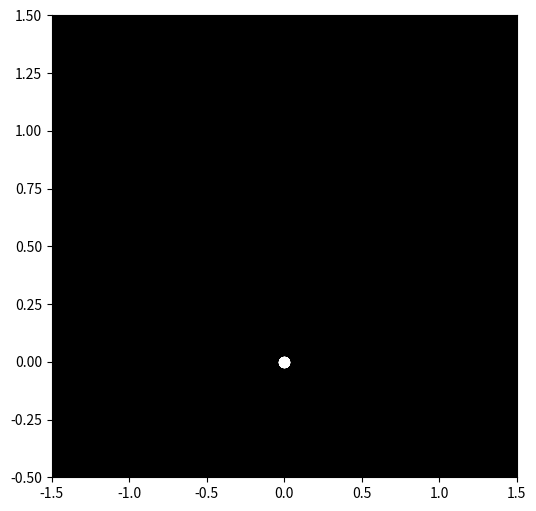

Python code for this plot:

import numpy as np
import matplotlib.pyplot as plt
import matplotlib.animation as animation

# Define the initial positions of the points based on the provided image
initial_positions = np.array([
    [0, 1], [-0.5, 0.7], [0, 0.7], [0.5, 0.7],
    [-0.8, 0.4], [-0.6, 0.4], [-0.4, 0.4], [-0.2, 0.4], [0, 0.4], [0.2, 0.4], [0.4, 0.4], [0.6, 0.4], [0.8, 0.4],
    [-0.3, 0.2], [0.3, 0.2]
])

# Define the parameters for the animation
num_points = len(initial_positions)
duration = 5  # seconds
fps = 30
num_frames = int(duration * fps)

# Create a function to update the positions of the points over time
def update_positions(frame):
    t = frame / num_frames  # normalized time from 0 to 1
    
    # Calculate new positions based on a simple wave-like motion
    amplitude = 0.1
    frequency = 2 * np.pi / duration
    phase_shift = np.linspace(0, 2 * np.pi, num_points)
    
    new_positions = initial_positions.copy()
    new_positions[:, 0] += amplitude * np.sin(frequency * t + phase_shift)
    
    return new_positions

# Set up the figure and axis for the animation
fig, ax = plt.subplots(figsize=(6, 6))
ax.set_xlim(-1.5, 1.5)
ax.set_ylim(-0.5, 1.5)
ax.set_facecolor('black')
points = ax.scatter([], [], s=50, color='white')

# Define the initialization function for the animation
def init():
    points.set_offsets(np.zeros((num_points, 2)))
    return points,

# Define the animation update function
def animate(frame):
    new_positions = update_positions(frame)
    points.set_offsets(new_positions)
    return points,

# Create the animation
ani = animation.FuncAnimation(fig, animate, init_func=init, frames=num_frames, interval=1000/fps, blit=True)

# Display the animation
plt.show()
